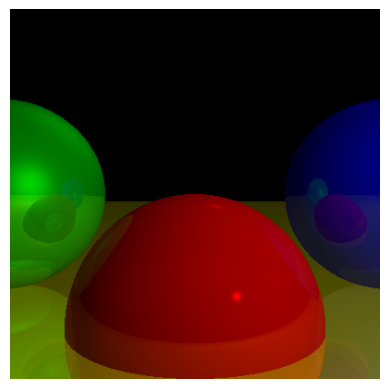

This chart was generated by the following Python code:
import numpy as np
from dataclasses import dataclass
from typing import List, Optional, Tuple


@dataclass
class Light:
    type: str  # Type of light: "ambient", "point", or "directional"
    intensity: float  # Intensity of the light
    position: np.ndarray = None  # Position of the light (for point lights)
    direction: np.ndarray = None  # Direction of the light (for directional lights)


@dataclass
class Sphere:
    center: np.ndarray  # Center of the sphere
    radius: float  # Radius of the sphere
    color: np.ndarray  # Color of the sphere (RGB)
    specular: int  # Specular exponent (controls shininess)
    reflective: float = 0.0  # Reflectivity (0 = no reflection, 1 = perfect mirror)


class Scene:
    def __init__(self):
        # Define the spheres in the scene
        self.spheres = [
            Sphere(
                center=np.array([0, -1, 3]),
                radius=1,
                color=np.array([255, 0, 0]),  # Red sphere
                specular=500,  # Shiny
                reflective=0.2  # A bit reflective
            ),
            Sphere(
                center=np.array([2, 0, 4]),
                radius=1,
                color=np.array([0, 0, 255]),  # Blue sphere
                specular=500,  # Shiny
                reflective=0.3  # A bit more reflective
            ),
            Sphere(
                center=np.array([-2, 0, 4]),
                radius=1,
                color=np.array([0, 255, 0]),  # Green sphere
                specular=10,  # Somewhat shiny
                reflective=0.4  # Even more reflective
            ),
            Sphere(
                center=np.array([0, -5001, 0]),
                radius=5000,
                color=np.array([255, 255, 0]),  # Yellow ground
                specular=1000,  # Very shiny
                reflective=0.5  # Half reflective
            )
        ]

        # Define the lights in the scene
        self.lights = [
            Light(type="ambient", intensity=0.2),  # Ambient light
            Light(
                type="point",
                intensity=0.6,  # Point light
                position=np.array([2, 1, 0])
            ),
            Light(
                type="directional",
                intensity=0.2,  # Directional light
                direction=np.array([1, 4, 4])
            )
        ]


def normalize(vector: np.ndarray) -> np.ndarray:
    """Normalize a vector to have a length of 1."""
    return vector / np.linalg.norm(vector)


def intersect_ray_sphere(O: np.ndarray, D: np.ndarray, sphere: Sphere) -> Tuple[float, float]:
    """Calculate the intersection points of a ray with a sphere."""
    C = sphere.center
    r = sphere.radius

    oc = O - C
    a = np.dot(D, D)
    b = 2 * np.dot(oc, D)
    c = np.dot(oc, oc) - r * r

    discriminant = b * b - 4 * a * c

    if discriminant < 0:
        return np.inf, np.inf  # No intersection

    t1 = (-b + np.sqrt(discriminant)) / (2 * a)
    t2 = (-b - np.sqrt(discriminant)) / (2 * a)
    return t1, t2


def compute_lighting(P: np.ndarray, N: np.ndarray, V: np.ndarray, s: int, scene: Scene) -> float:
    """Compute the lighting at a point on a sphere."""
    i = 0.0
    for light in scene.lights:
        if light.type == "ambient":
            i += light.intensity  # Add ambient light
        else:
            if light.type == "point":
                L = light.position - P  # Vector to point light
            else:
                L = light.direction  # Directional light direction

            # Diffuse reflection (Lambertian reflectance)
            n_dot_l = np.dot(N, L)
            if n_dot_l > 0:
                i += light.intensity * n_dot_l / (np.linalg.norm(N) * np.linalg.norm(L))

            # Specular reflection (Phong model)
            if s != -1:
                R = 2 * N * np.dot(N, L) - L  # Reflected light direction
                r_dot_v = np.dot(R, V)
                if r_dot_v > 0:
                    i += light.intensity * pow(r_dot_v / (np.linalg.norm(R) * np.linalg.norm(V)), s)

    return i


def reflect_ray(R: np.ndarray, N: np.ndarray) -> np.ndarray:
    """Compute the reflection of a ray."""
    return 2 * N * np.dot(N, R) - R


def closest_intersection(O: np.ndarray, D: np.ndarray, t_min: float, t_max: float, scene: Scene) -> Tuple[
    Optional[Sphere], float]:
    """Find the closest intersection of a ray with the spheres in the scene."""
    closest_t = np.inf
    closest_sphere = None

    for sphere in scene.spheres:
        t1, t2 = intersect_ray_sphere(O, D, sphere)
        if t_min <= t1 <= t_max and t1 < closest_t:
            closest_t = t1
            closest_sphere = sphere
        if t_min <= t2 <= t_max and t2 < closest_t:
            closest_t = t2
            closest_sphere = sphere

    return closest_sphere, closest_t


def trace_ray(O: np.ndarray, D: np.ndarray, t_min: float, t_max: float, scene: Scene, recursion_depth: int = 3) -> np.ndarray:
    """Trace a ray and compute the color of the pixel it hits."""
    closest_sphere, closest_t = closest_intersection(O, D, t_min, t_max, scene)

    if closest_sphere is None:
        return np.array([0, 0, 0])  # Black background

    # Compute intersection point
    P = O + closest_t * D

    # Compute sphere normal at intersection
    N = normalize(P - closest_sphere.center)

    # Compute local color
    local_color = closest_sphere.color * compute_lighting(P, N, -D, closest_sphere.specular, scene)

    # If we hit the recursion limit or the object is not reflective, return the local color
    r = closest_sphere.reflective
    if recursion_depth <= 0 or r <= 0:
        return local_color

    # Compute the reflected color
    R = reflect_ray(-D, N)
    reflected_color = trace_ray(P, R, 0.001, np.inf, scene, recursion_depth - 1)

    # Blend local color and reflected color based on reflectivity
    return local_color * (1 - r) + reflected_color * r


def render(width: int, height: int, scene: Scene) -> np.ndarray:
    """Render the scene into an image."""
    aspect_ratio = width / height
    viewport_width = 1.0
    viewport_height = 1.0 / aspect_ratio

    image = np.zeros((height, width, 3))
    O = np.array([0, 0, 0])  # Camera at origin

    for i in range(height):
        for j in range(width):
            # Compute ray direction for each pixel
            x = (j + 0.5) / width * viewport_width - 0.5
            y = -(i + 0.5) / height * viewport_height + 0.5
            D = normalize(np.array([x, y, 1]))

            # Trace the ray and compute the pixel color
            color = trace_ray(O, D, 1, np.inf, scene)
            image[i, j] = np.clip(color, 0, 255)

    return image.astype(np.uint8)


# Main rendering code
if __name__ == "__main__":
    import matplotlib.pyplot as plt

    scene = Scene()
    width, height = 400, 400
    image = render(width, height, scene)

    plt.imshow(image)
    plt.axis('off')
    plt.show()